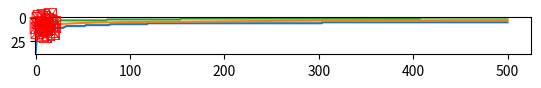

This figure's Python source: (Note: this script raises an exception after producing the figure.)
# Bibliotecas y funciones misceláneas

import matplotlib.pyplot as plt
from scipy import optimize
import numpy as np
import random

def dibujar_tablero(sol):
    '''
    Recibe una solución del problema de las n-reinas y la grafica en un tablero de ajedrez
    '''
    chessboard = np.zeros((len(sol),len(sol)))
    chessboard[1::2,0::2] = 1
    chessboard[0::2,1::2] = 1
    plt.imshow(chessboard, cmap='binary')
    for i in range(len(sol)):
        plt.text(i, sol[i], '♕', fontsize=12, ha='center', va='center', color='red')
    plt.show()

def f(X):
    '''
    Funcion de pruebas en el formato scypy optimize
    '''
    x,y = X
    return ( 4 * np.sin(np.pi * x) + 6 * np.sin(np.pi * y)) + (x - 1)**2 + (y - 1)**2

def f2(X):
    '''
    Funcion de pruebas en el formato scypy optimize
    '''
    return ( 4 * np.sin(np.pi * X[0]) + 6 * np.sin(np.pi * X[1])) + (X[0] - 1)**2 + (X[1] - 1)**2
    
def dibujar_estadisticas(stats):
    '''
    Dibuja el progreso del algoritmo genético
    '''
    lGen=list(range(len(stats['max'])))
    
    plt.plot(lGen, stats['max'], lGen, stats['media'], lGen, stats['min'])
    plt.show()

def poblacionInicial(tamPob, nR, test=False):
    '''
    Genera una poblacion inicial,
    recibe:
        tamPob: tamaño de población
        nR: Número de reinas
        test: corrida con semilla controlada
    regresa:
        pob: población inicial generada de forma aleatoria.
    '''
    if test:
        random.seed(0)
    ordenada=list(range(nR))
    pob=[]
    for _ in range(tamPob):
        random.shuffle(ordenada)
        pob.append(ordenada[:])
    return pob

def aptitud(s):
    '''
    Realiza el conteo de conflictos de la entrada
    recibe:
        s: conjunto a evaluar
    regresa:
        n: numero de conflictos
    '''
    n=0
    for e in range(len(s)):
        i=1
        while e+i < len(s):
            if s[e+i] == s[e]+i:
                n+=1
            if s[e+i] == s[e]-i:
                n+=1
            i+=1
            if s[e]+i > len(s) and s[e]-i < 0:
                break
    return n

def cruza(s1,s2, test=False):
    '''
    Realiza la cruza (sexual) de dos individuos
    recibe:
        s1: Padre 1
        s2: Padre 2
    regresa:
        h: hijo
    '''
    nR=len(s1)
    if test:
        random.seed(0)

    a=random.randint(0, nR - 1)
    b=random.randint(0, nR - 1)
    
    while a == b:
        b=random.randint(0, nR - 1)
        
    if a > b:
        a,b = b,a
        
    h=[]
    
    for i in range(nR):
        if s2[i] not in s1[a:b]:
            h.append(s2[i])
    
    return h[:a] + s1[a:b] + h[a:]

def mutacion(s,probaMut,test=False):
    '''
    Realiza un intercambio entre dos elementos de indices aleatorios
    recibe:
        s: conjunto respuesta a mutar
        test: corrida con semilla controlada
    regresa:
        r: una permutacion de s, producto del intercambio aleatorio de dos elementos de s.
    '''
    if test:
        random.seed(0)
    if random.random() <= probaMut:
        return s
    a=random.randint(0,len(s) -1)
    b=random.randint(0,len(s) -1)
    #evita que i y j sean iguales
    while a==b:
        b=random.randint(0,len(s) -1)
    S=s[:] #evita mutacion de la lista
    S[a],S[b] = S[b],S[a]
    return S

generaciones = 500
nR = 20
tamPob=100
probaMut=0.2
probaCruza=0.5

# inicializa población y evalua fitness

stats={'min':[],'max':[],'media':[]}

poblacion=poblacionInicial(tamPob, nR)
fitness=list(map(aptitud,poblacion))

# Guardar valores para gráficas
stats['min'].append(np.min(fitness))
stats['max'].append(np.max(fitness))
stats['media'].append(np.mean(fitness))

# Inicia ciclo principal
for g in range(generaciones):
    for m in range(int(probaCruza*tamPob)):
        
        # selección de padres
        i=random.randint(0,tamPob -1)
        j=random.randint(0,tamPob -1)
        while i == j:
            j=random.randint(0,tamPob -1)
        
        # Cruza, mutacion y selección por torneo
        h=cruza(poblacion[i],poblacion[j])
        h=mutacion(h,probaMut)
        hf=aptitud(h)
        
        # selección
        p=random.choice([i,j])
        if hf <= fitness[p]:
            poblacion[p]=h
            fitness[p]=hf
                
    # Guardar valores para gráficas
    stats['min'].append(np.min(fitness))
    stats['max'].append(np.max(fitness))
    stats['media'].append(np.mean(fitness))
    
# Se busca al mejor individuo de la población
eindex=fitness.index(min(fitness))
elite = poblacion[eindex]
efit = fitness[eindex]
print(efit)

dibujar_tablero(elite)

dibujar_estadisticas(stats)

x_ini = optimize.brute(f, (slice(-3,5,0.5),slice(-3,5,0.5)),finish=None) # **
x_opt = optimize.fmin_bfgs(f,x_ini)
x_opt

from geneticalgorithm2 import geneticalgorithm2 as ga
from geneticalgorithm2 import Crossover, Mutations, Selection 
from geneticalgorithm2 import Population_initializer

var_bound =np.array([[-3,5]]*2)

model = ga(f2, dimension = 2, 
                variable_type='real', 
                 variable_boundaries = var_bound,
                 variable_type_mixed = None, 
                 function_timeout = 10,
                 algorithm_parameters={'max_num_iteration': None,
                                       'population_size':100,
                                       'mutation_probability':0.1,
                                       'elit_ratio': 0.01,
                                       'crossover_probability': 0.5,
                                       'parents_portion': 0.3,
                                       'crossover_type':'uniform',
                                       'mutation_type': 'uniform_by_center',
                                       'selection_type': 'roulette',
                                       'max_iteration_without_improv':None}
            )

model.run(
    no_plot = False, 
    disable_progress_bar = False,
    set_function = None, 
    apply_function_to_parents = False, 
    start_generation = {'variables':None, 'scores': None},
    studEA = False,
    population_initializer = Population_initializer(select_best_of = 1, local_optimization_step = 'never', local_optimizer = None),
    seed = None
    )